Run: headless pygame with SDL's dummy video driver; simulated clock (each Clock.tick advances the game by its frame time, no real sleeping); random seed 0; keys injected as events and as key.get_pressed() state; no mouse input.
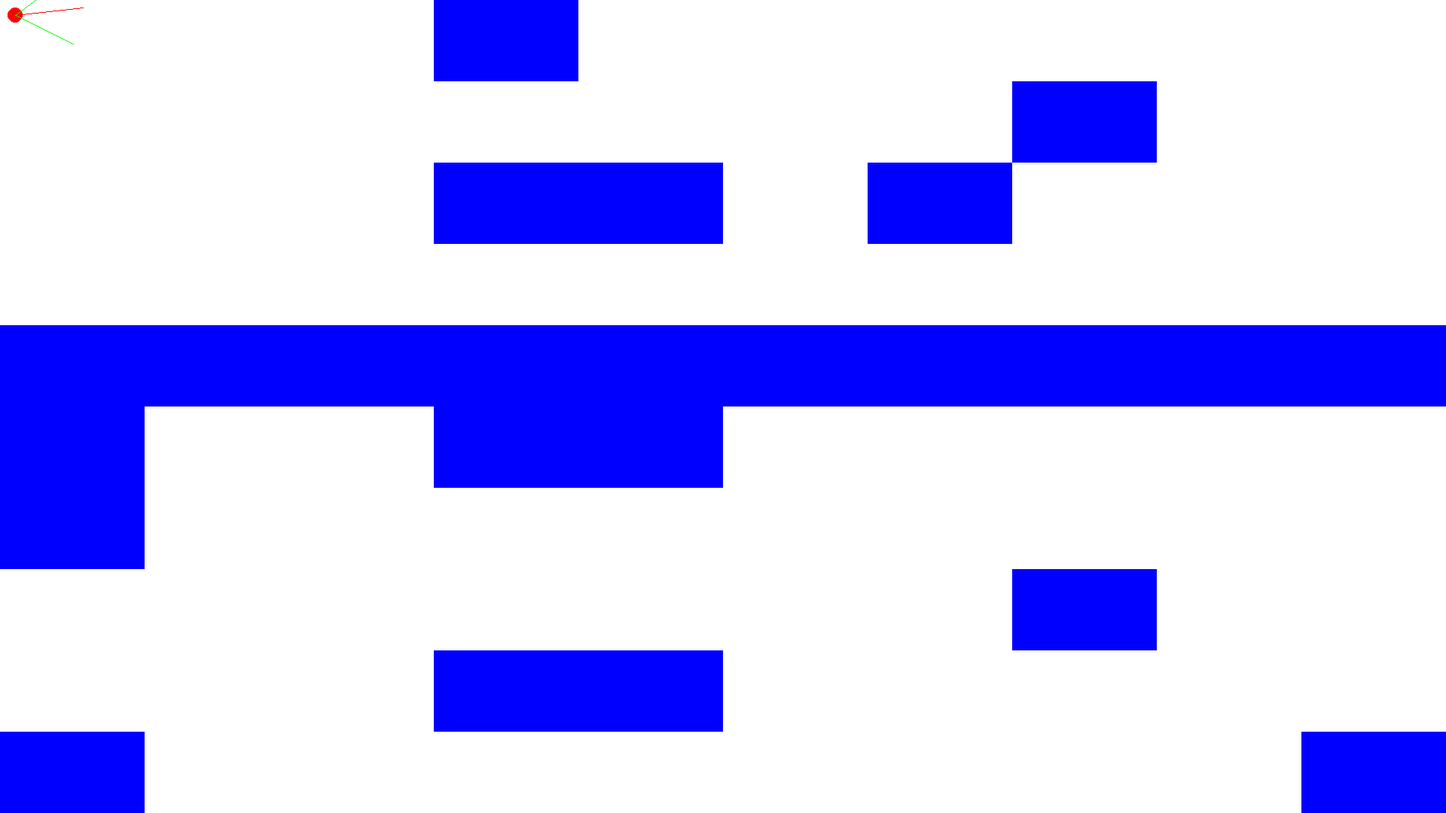
Frame 1 of 2 · flips 1–60 · no input
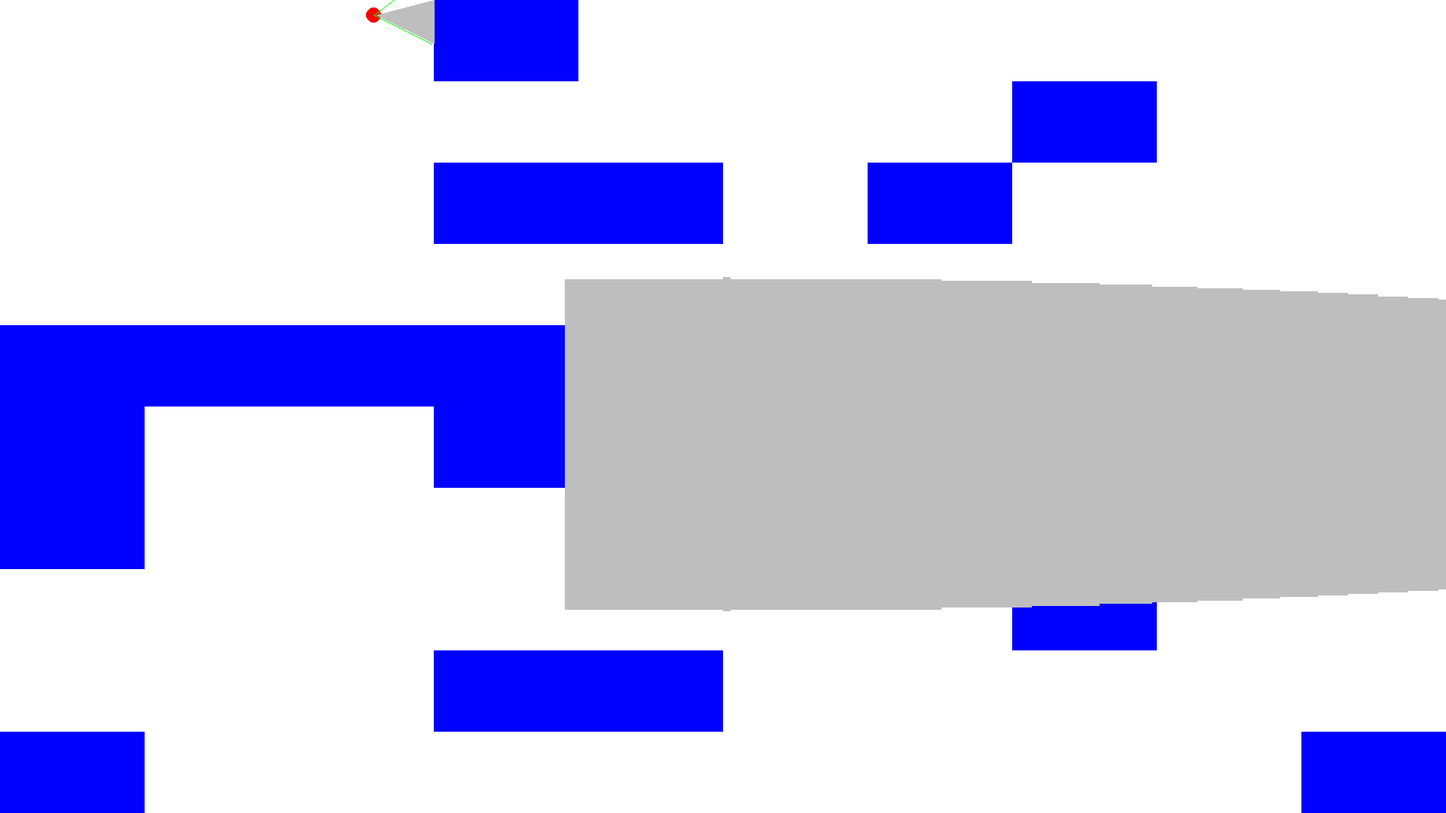
Frame 2 of 2 · flips 61–180 · tapped SPACE, RETURN · held RIGHT (→), D

The pygame program that drew these frames:

import pygame
import math

pygame.init()

screen = pygame.display.set_mode([1920,1080])

clock = pygame.time.Clock()

fps = 30

x,y = 10,10

hero2Dproection = [x,y]

num_rays = 1080

FOV = 60 

angle = 0

DIST = 192/math.tan(60*0.017)

ray_x,ray_y = hero2Dproection

p_coef = 3 * DIST * 108

ray_length = 100
left_border = (0,0)
right_border = (0,0)
map =[
    "///1//////",
    "///////1//",
    "///11/1///",
    "//////////",
    "1111111111",
    "1//11/////",
    "1/////////",
    "///////1//",
    "///11/////",
    "1////////1",
    ]
coordinates = []
for num1,string in enumerate(map):
    for num,symbol in enumerate(string):
        if symbol == "1":
            coordinates.append((num*192,num1*108))
        
print(coordinates)
for x,y in coordinates:
    print(x,y)
class Box:
    def __init__(self,x,y,height,width):
        self.x = x
        self.y = y
        self.height = height
        self.width = width

ray_x1,ray_y1 = ray_x + ray_length * math.cos(angle), ray_y + ray_length * math.sin(angle)
step = 60/192


while True: 
    #Graphic module
    screen.fill("White")
    pygame.draw.ellipse(screen,'Red',((hero2Dproection),(20,20)),0)
    pygame.draw.line(screen,"Red",(hero2Dproection[0]+10,hero2Dproection[1]+10),(ray_x1,ray_y1),1)
    [pygame.draw.rect(screen,"Blue",(x,y,192,108),0) for x,y in coordinates]
    pygame.draw.line(screen,"Green",(hero2Dproection[0]+10,hero2Dproection[1]+10),(left_border),1)
    pygame.draw.line(screen,"Green",(hero2Dproection[0]+10,hero2Dproection[1]+10),(right_border),1)
    

    

   

    #Logic module
    pygame.event.get()


    key = pygame.key.get_pressed()
    if  key[pygame.K_ESCAPE]:
        break
    if key[pygame.K_d]:
        hero2Dproection[0]+=4
    if key[pygame.K_a]:
        hero2Dproection[0]-=4
    if key[pygame.K_w]:
        hero2Dproection[1]-=4
    if key[pygame.K_s]:
        hero2Dproection[1]+=4
    if key[pygame.K_UP]:
        angle+=7
    if key[pygame.K_DOWN]:
        angle-=7

        
    ray_x,ray_y = hero2Dproection
    
    ray_x1,ray_y1 = ray_x + ray_length * math.cos(angle*0.017), ray_y + ray_length * math.sin(angle*0.017)
    
    left_border  =  (ray_x + ray_length * math.cos((angle - 30)*0.017), ray_y + ray_length * math.sin((angle - 30)*0.017))
    right_border =  (ray_x + ray_length * math.cos((angle + 30)*0.017), ray_y + ray_length * math.sin((angle + 30)*0.017))
    
    counter = 0
    
    count=0
    
    for num_ray in range(192):
        
        faster_x = math.cos((angle - 30 + count)*0.017)
        faster_y = math.sin((angle - 30 + count)*0.017)


        for depth in range(200):
            ray = (ray_x + depth * faster_x,ray_y + depth * faster_y)
            counter+=1
            
            if (ray[0]//192*192,ray[1]//108*108) in coordinates:
                print(ray)
                pygame.draw.line(screen,"Gray",(hero2Dproection[0]+10,hero2Dproection[1]+10),(ray),1)    
                proj_height = min(p_coef / (depth + 0.0001),1080)
                pygame.draw.rect(screen,"Gray",(int(num_ray*(1920/192)),int(590 - proj_height//2),1920/192,int(proj_height)))
                break
                
        count = count + step
            
    clock.tick(fps)
    pygame.display.flip()
